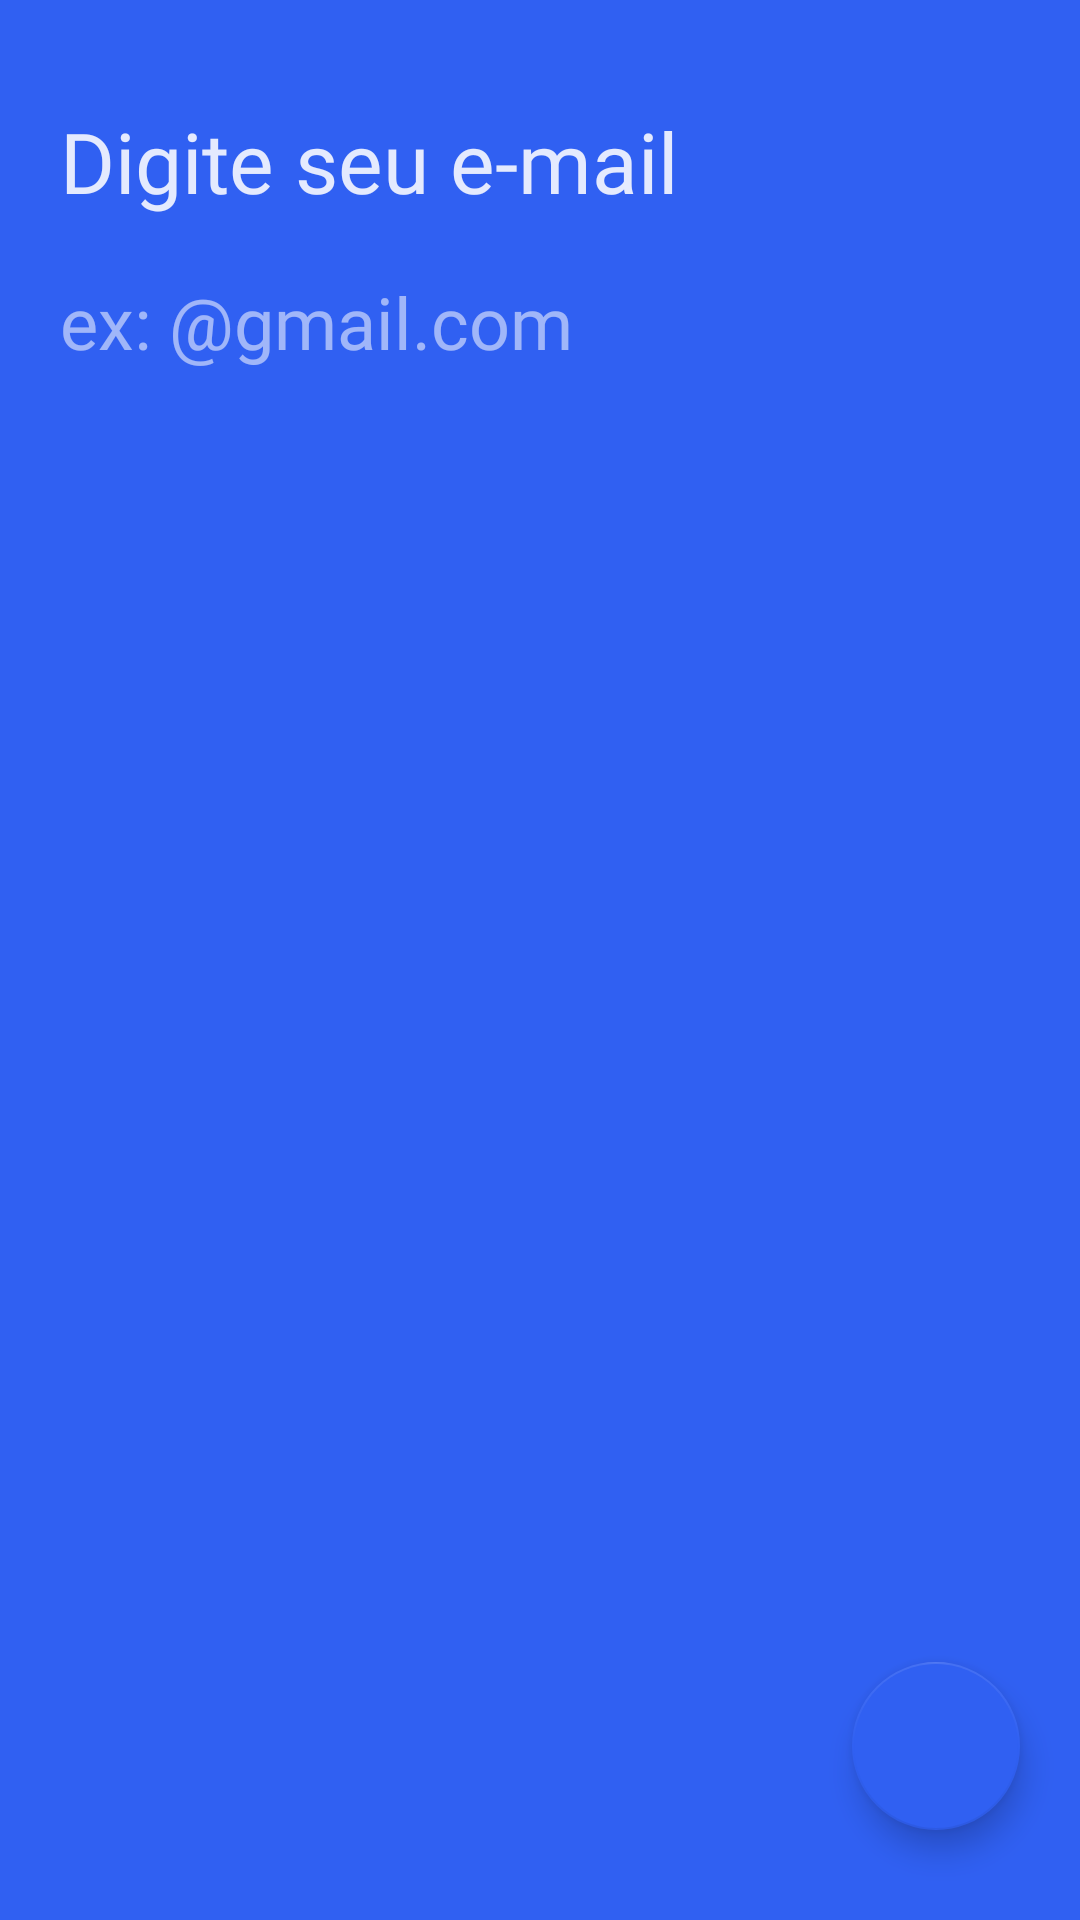

Write the Android layout XML for this screen, with the resource values it uses.
<!-- AndroidManifest.xml: application theme FullScreen -->
<!-- res/layout/full_content_login_bottomsheet.xml -->
<?xml version="1.0" encoding="utf-8"?>
<RelativeLayout xmlns:android="http://schemas.android.com/apk/res/android"
    xmlns:app="http://schemas.android.com/apk/res-auto"
    xmlns:tools="http://schemas.android.com/tools"
    android:layout_width="match_parent"
    android:layout_height="350dp"
    android:background="@color/colorAccent"
    android:orientation="vertical">

    <androidx.appcompat.widget.AppCompatTextView
        android:id="@+id/tv_label_title"
        android:layout_width="match_parent"
        android:layout_height="wrap_content"
        android:layout_alignParentTop="true"
        android:layout_marginStart="20dp"
        android:layout_marginTop="35dp"
        android:layout_marginEnd="20dp"
        android:fontFamily="@font/roboto_light"
        android:text="@string/txt_label_email"
        android:textColor="@color/colorTextWhite87"
        android:textSize="28sp"
        tools:text="Digite seu e-mail" />

    <androidx.appcompat.widget.AppCompatEditText
        android:id="@+id/et_email"
        android:layout_width="match_parent"
        android:layout_height="60dp"
        android:layout_below="@id/tv_label_title"
        android:layout_marginStart="20dp"
        android:layout_marginTop="5dp"
        android:layout_marginEnd="20dp"
        android:background="@null"
        android:fontFamily="@font/roboto_light"
        android:hint="@string/txt_email_tint"
        android:inputType="textEmailAddress"
        android:textColor="@color/colorTextWhite87"
        android:textColorHint="@color/colorTextWhite54"
        android:textCursorDrawable="@drawable/editext_cursor"
        android:textSize="24sp" />

    <com.google.android.material.floatingactionbutton.FloatingActionButton
        android:id="@+id/fab"
        android:layout_width="wrap_content"
        android:layout_height="wrap_content"
        android:layout_alignParentEnd="true"
        android:layout_alignParentBottom="true"
        android:layout_marginEnd="20dp"
        android:layout_marginBottom="30dp"
        app:backgroundTint="@color/colorAccent"
        app:srcCompat="@drawable/ic_arrow_forward" />
</RelativeLayout>
<!-- resources referenced by this layout -->
<resources>
  <color name="colorAccent">#3060f2</color>
  <color name="colorTextWhite54">#8AFFFFFF</color>
  <color name="colorTextWhite87">#DEFFFFFF</color>
  <!-- drawable editext_cursor (drawable) -->
  <?xml version="1.0" encoding="utf-8"?>
  <shape xmlns:android="http://schemas.android.com/apk/res/android"
      android:shape="rectangle">
      <size android:width="2.2dp" />
      <size android:height="60dp" />
      <solid android:color="@color/colorTextWhite87" />
      <stroke android:color="@color/colorTextWhite87" />
  </shape>
  <string name="txt_email_tint">ex: @gmail.com</string>
  <string name="txt_label_email">Digite seu e-mail</string>
  <style name="FullScreen" parent="AppTheme">
          <item name="windowActionBar">false</item>
          <item name="windowNoTitle">true</item>
          <item name="android:windowFullscreen">true</item>
      </style>
  <style name="AppTheme" parent="AppTheme.NoActionBar">
          
          <item name="colorPrimary">@color/colorPrimary</item>
          <item name="colorPrimaryDark">@color/colorPrimaryDark</item>
          <item name="colorAccent">@color/colorAccent</item>
      </style>
  <style name="AppTheme.NoActionBar" parent="Theme.AppCompat.Light.DarkActionBar">
          <item name="windowActionBar">false</item>
          <item name="windowNoTitle">true</item>
      </style>
  <color name="colorPrimary">#3030f2</color>
  <color name="colorPrimaryDark">#000859</color>
</resources>
